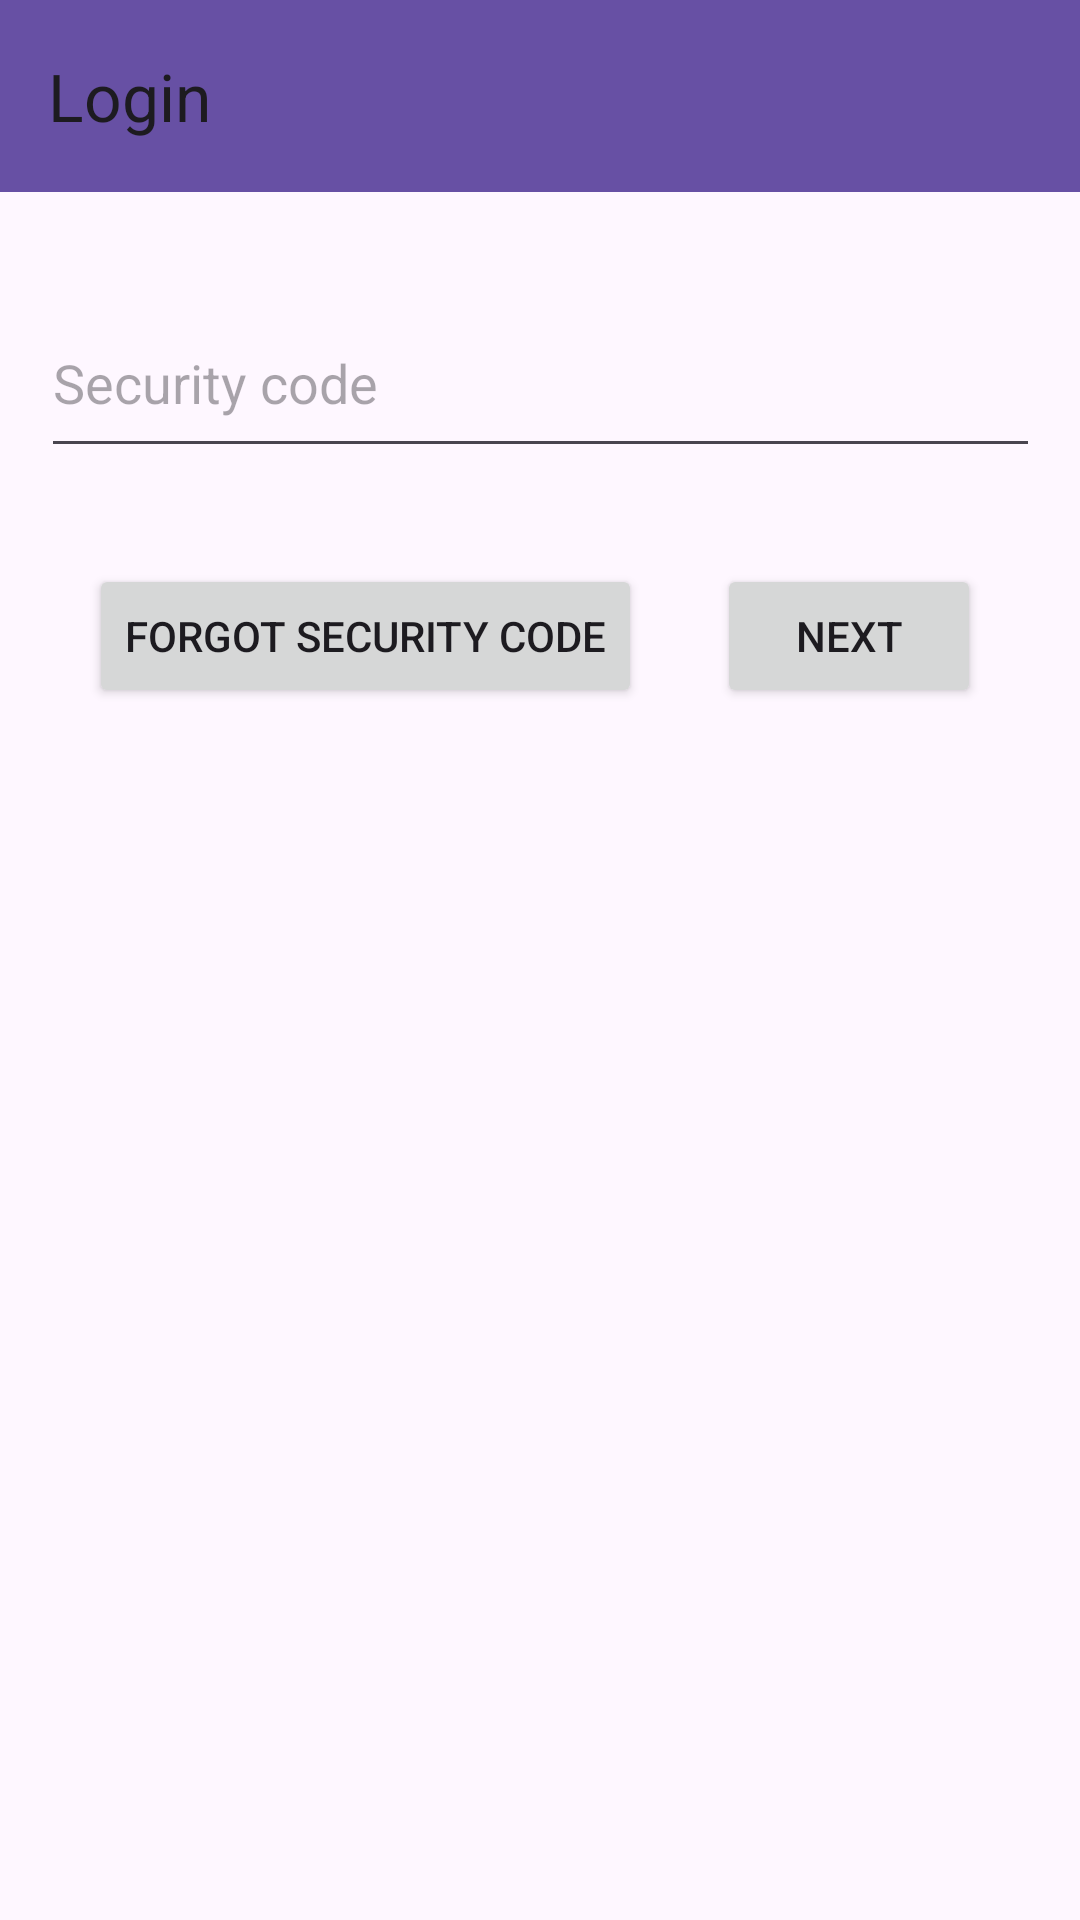

Reconstruct the res/layout file that produces this screen, plus the resources it refers to.
<!-- AndroidManifest.xml: application theme Theme.SecureWeather -->
<!-- res/layout/activity_login.xml -->
<?xml version="1.0" encoding="utf-8"?>
<androidx.constraintlayout.widget.ConstraintLayout xmlns:android="http://schemas.android.com/apk/res/android"
    xmlns:app="http://schemas.android.com/apk/res-auto"
    xmlns:tools="http://schemas.android.com/tools"
    android:layout_width="match_parent"
    android:layout_height="match_parent"
    android:fitsSystemWindows="true"
    tools:context=".auth.RegistrationActivity">


    <androidx.appcompat.widget.Toolbar
        android:id="@+id/toolbar"
        android:layout_width="match_parent"
        android:layout_height="wrap_content"
        android:background="?attr/colorPrimary"
        android:elevation="4dp"
        android:titleTextColor="@android:color/white"
        app:layout_constraintEnd_toEndOf="parent"
        app:layout_constraintStart_toStartOf="parent"
        app:layout_constraintTop_toTopOf="parent"
        app:title="Login" />

    <EditText
        android:id="@+id/editTextPassword"
        android:layout_width="333dp"
        android:layout_height="60dp"
        android:layout_marginTop="96dp"
        android:ems="10"
        android:hint="Security code"
        android:inputType="textPassword"
        app:layout_constraintEnd_toEndOf="parent"
        app:layout_constraintStart_toStartOf="parent"
        app:layout_constraintTop_toTopOf="parent" />

    <Button
        android:id="@+id/buttonNext"
        android:layout_width="wrap_content"
        android:layout_height="wrap_content"
        android:layout_marginTop="32dp"
        android:text="Next"
        app:layout_constraintEnd_toEndOf="parent"
        app:layout_constraintHorizontal_bias="0.879"
        app:layout_constraintStart_toStartOf="parent"
        app:layout_constraintTop_toBottomOf="@+id/editTextPassword" />

    <Button
        android:id="@+id/buttonNextForgot"
        android:layout_width="wrap_content"
        android:layout_height="wrap_content"
        android:layout_marginTop="32dp"
        android:text="Forgot security code"
        app:layout_constraintEnd_toEndOf="parent"
        app:layout_constraintHorizontal_bias="0.168"
        app:layout_constraintStart_toStartOf="parent"
        app:layout_constraintTop_toBottomOf="@+id/editTextPassword" />


</androidx.constraintlayout.widget.ConstraintLayout>
<!-- resources referenced by this layout -->
<resources>
  <style name="Theme.SecureWeather" parent="Base.Theme.SecureWeather" />
  <style name="Base.Theme.SecureWeather" parent="Theme.Material3.DayNight.NoActionBar">
          
          
      </style>
</resources>
